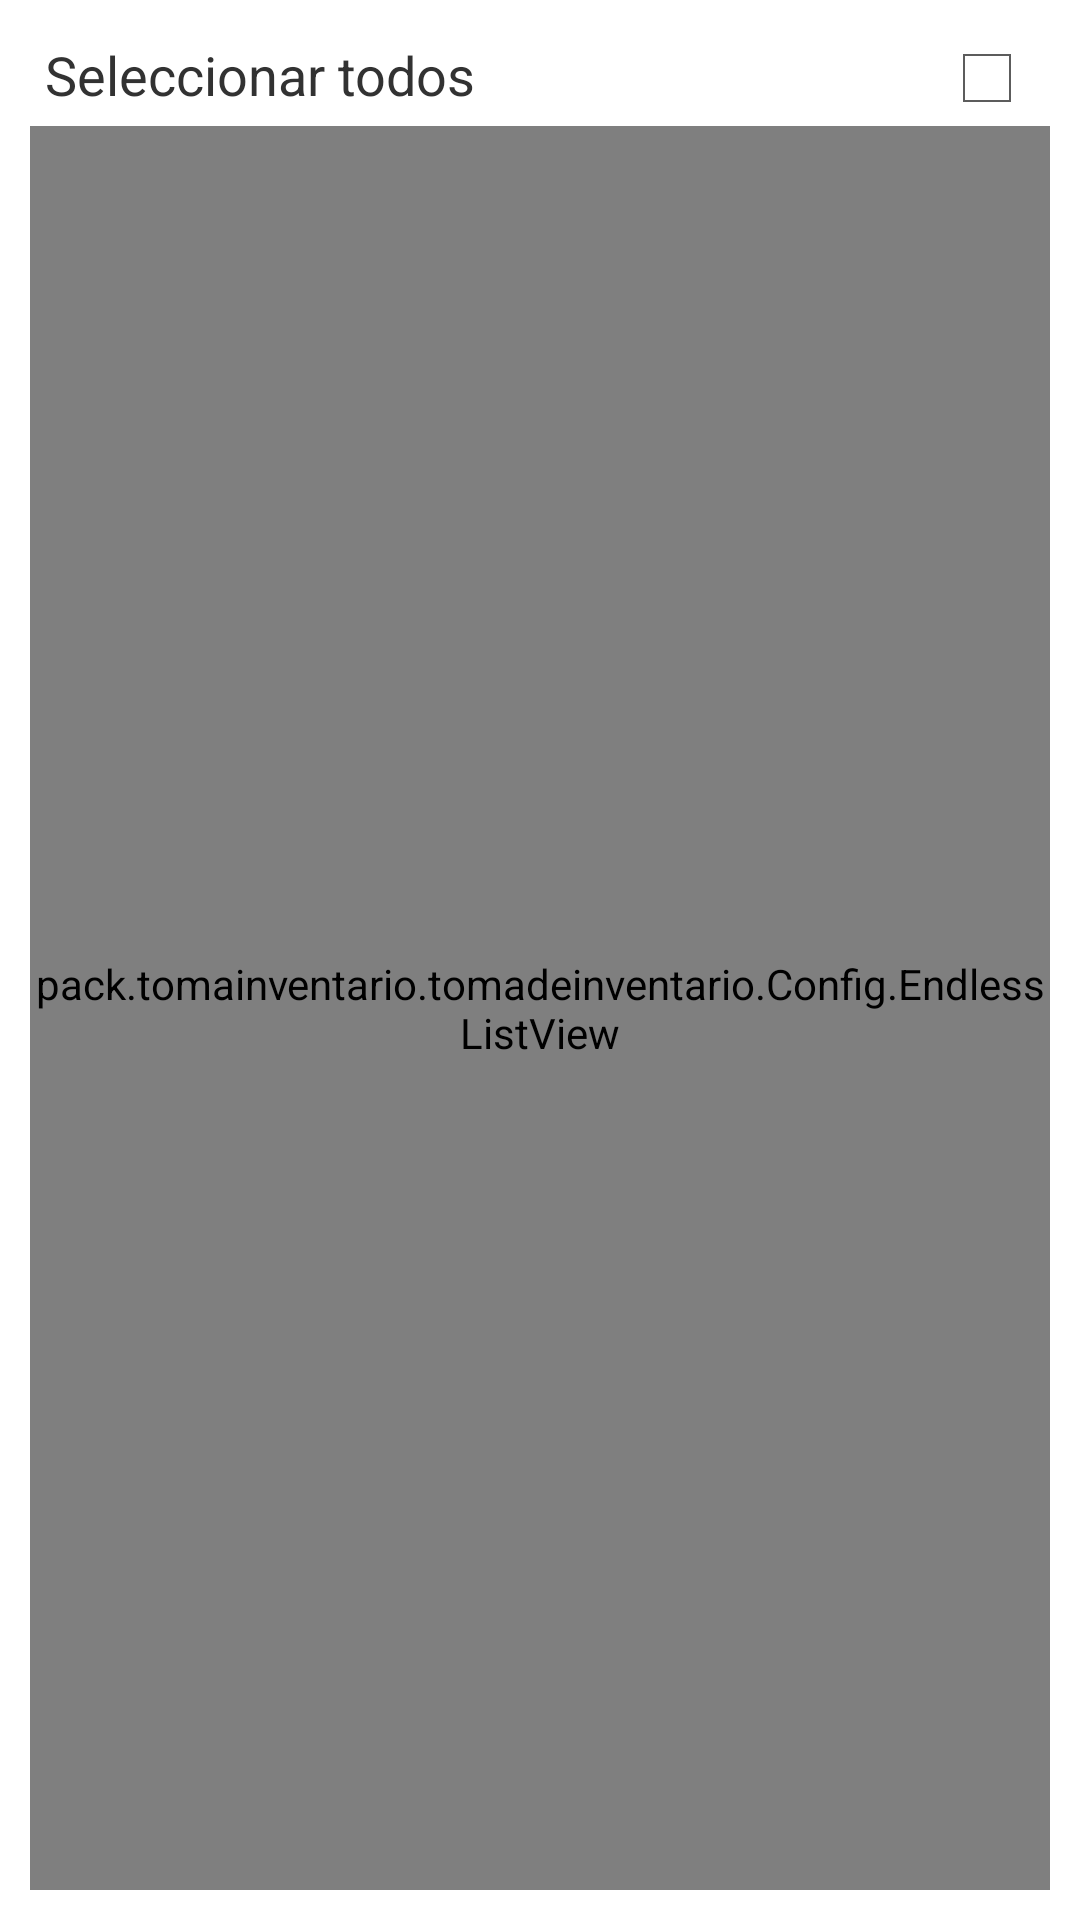

Android layout source for this screen:
<!-- AndroidManifest.xml: application theme CustomActionBarTheme -->
<!-- res/layout/activity_asignar_lote.xml -->
<LinearLayout xmlns:android="http://schemas.android.com/apk/res/android"
    xmlns:tools="http://schemas.android.com/tools"
    android:layout_width="match_parent"
    android:layout_height="match_parent"
    android:orientation="vertical"
    android:padding="@dimen/margin_bottom_peq"
    tools:context="pack.tomainventario.tomadeinventario.AsignarLote">

    <LinearLayout
        android:layout_width="match_parent"
        android:layout_height="wrap_content"
        android:orientation="horizontal">

        <TextView android:id="@+id/selec_todos"
            android:text="@string/selec"
            android:textSize="@dimen/regular"
            android:layout_marginLeft="@dimen/check_margin"
            android:layout_width="0dp"
            android:layout_height="wrap_content"
            android:layout_weight="1" />

        <CheckBox android:id="@+id/ck_all"
            android:focusable="false"
            android:layout_height="wrap_content"
            android:layout_width="wrap_content"
            android:layout_marginRight="@dimen/check_margin"/>
    </LinearLayout>
    <LinearLayout
        android:layout_width="match_parent"
        android:layout_height="0dp"
        android:layout_weight="1"
        android:orientation="vertical">

        <pack.tomainventario.tomadeinventario.Config.EndlessListView
            android:id="@+id/LstOpciones"
            android:layout_height="match_parent"
            android:layout_width="match_parent"
            android:choiceMode="multipleChoice"/>

        <TextView android:id="@+id/empty"
            android:text="@string/noFiltro"
            android:textSize="@dimen/regular"
            android:layout_marginLeft="@dimen/check_margin"
            android:layout_width="wrap_content"
            android:layout_height="0dp" />

    </LinearLayout>

</LinearLayout>
<!-- resources referenced by this layout -->
<resources>
  <dimen name="check_margin">5dp</dimen>
  <dimen name="margin_bottom_peq">10dp</dimen>
  <dimen name="regular">18sp</dimen>
  <string name="noFiltro">El iltro seleccionado no generó bienes </string>
  <string name="selec">Seleccionar todos </string>
  <style name="CustomActionBarTheme" parent="@android:style/Theme.Holo.Light.DarkActionBar">
          <item name="android:actionBarStyle">@style/MyActionBar</item>
          <item name="android:windowBackground">@color/white</item>
      </style>
  <style name="MyActionBar" parent="@android:style/Widget.Holo.Light.ActionBar.Solid.Inverse">
          <item name="android:background">@color/blueAB</item>
  
      </style>
  <item name="white" type="color">#FFFFFFFF</item>
  <item name="blueAB" type="color">#FF003882</item>
</resources>
